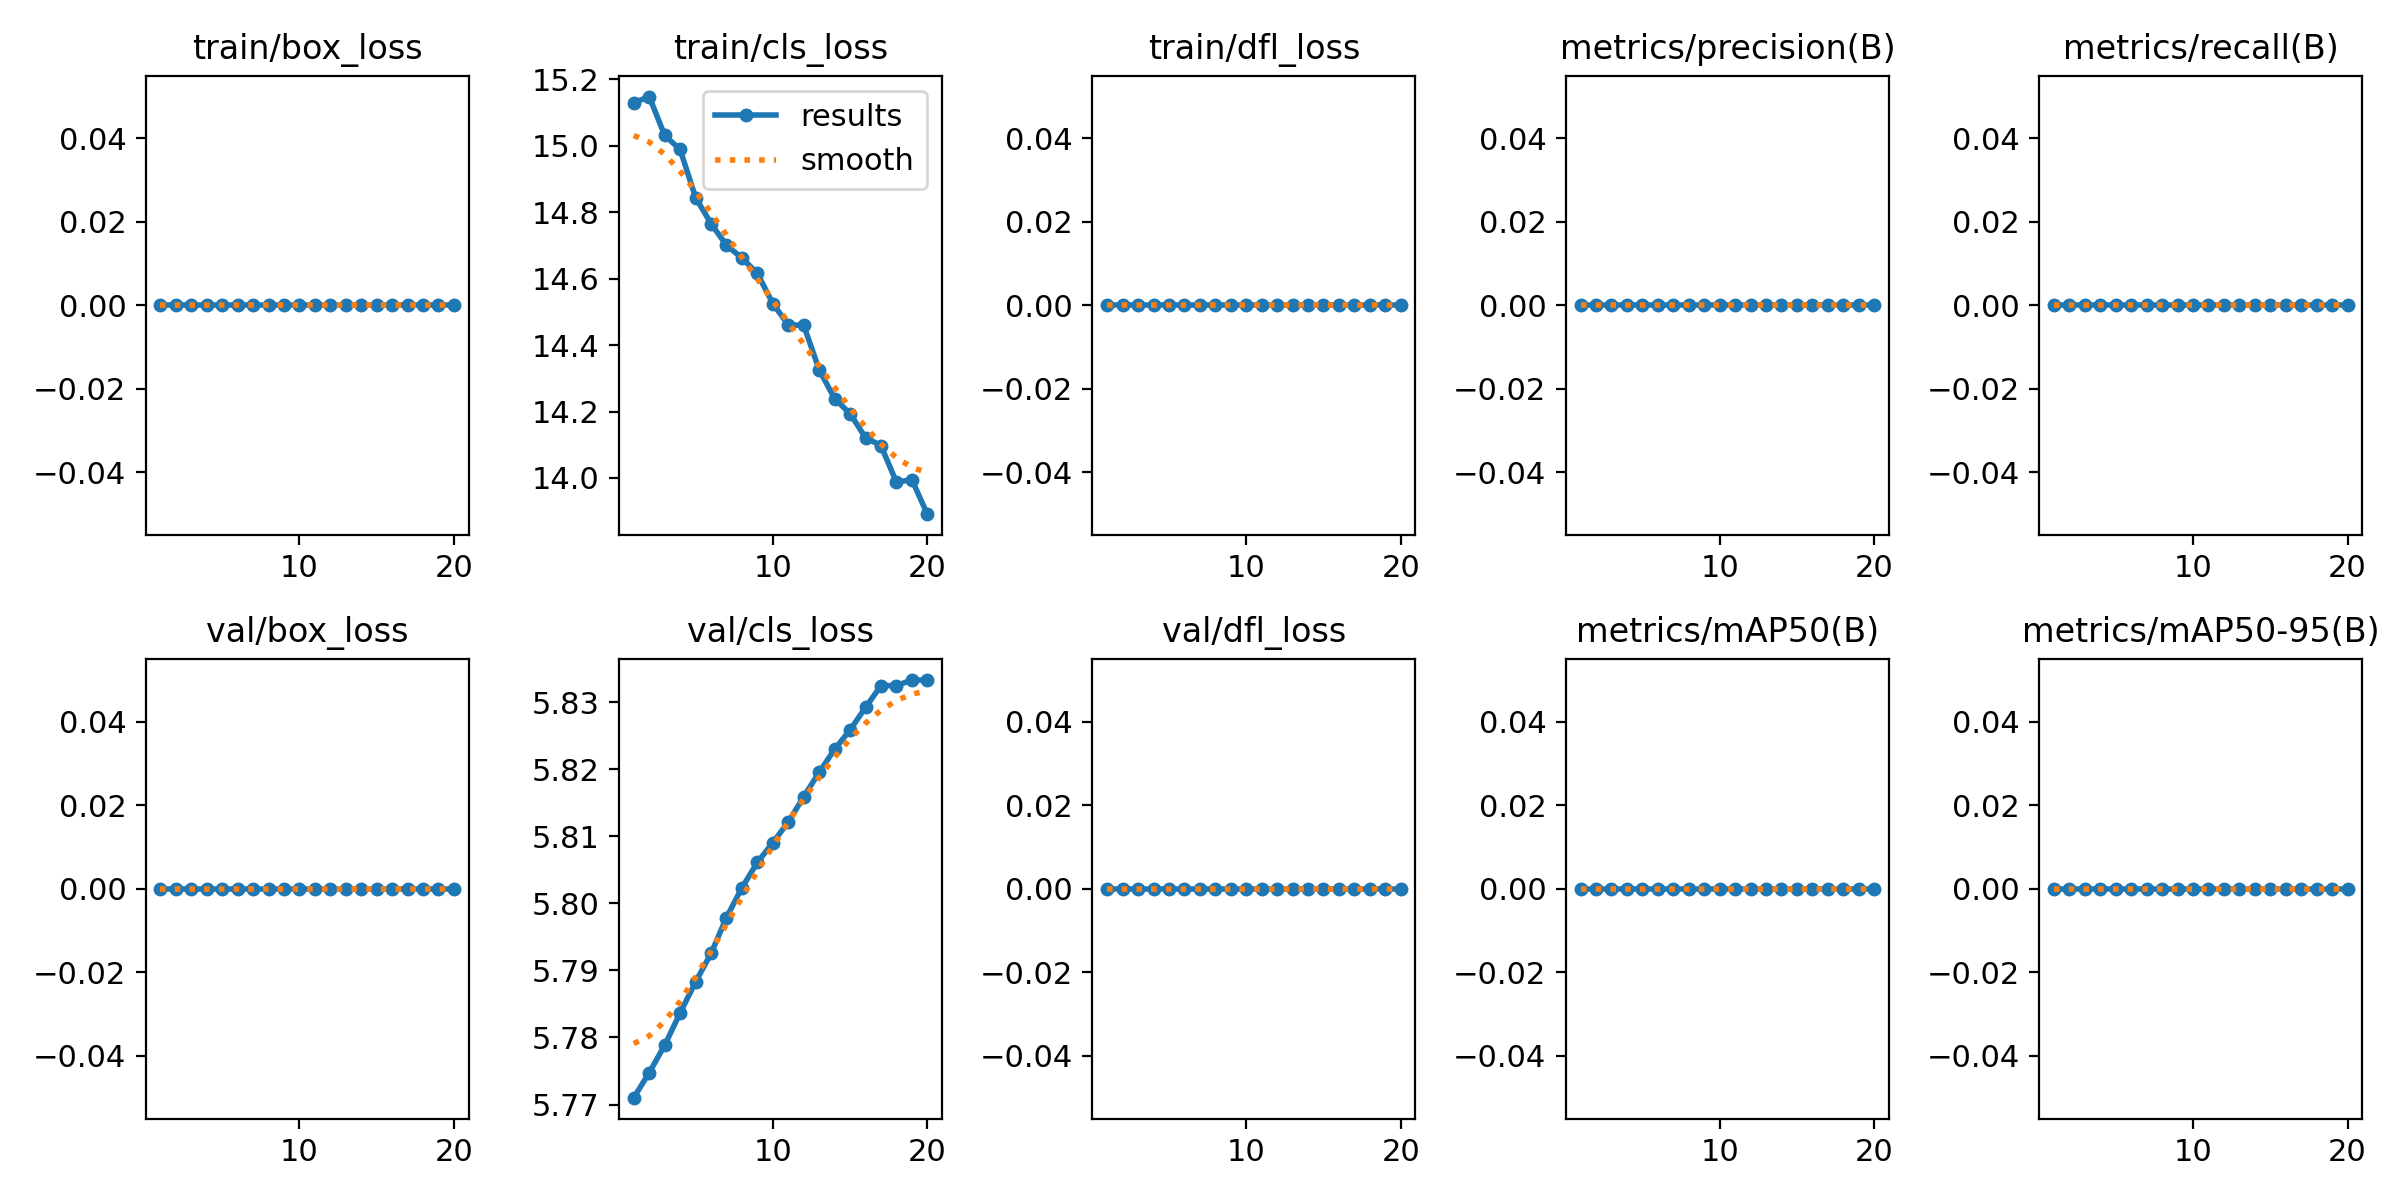

The table this chart was drawn from, first rows:
epoch, time, train/box_loss, train/cls_loss, train/dfl_loss, metrics/precision(B), metrics/recall(B), metrics/mAP50(B), metrics/mAP50-95(B), val/box_loss, val/cls_loss, val/dfl_loss, lr/pg0, lr/pg1, lr/pg2
1, 1.869, 0, 15.13, 0, 0, 0, 0, 0, 0, 5.771, 0, 0, 0, 0
2, 3.814, 0, 15.15, 0, 0, 0, 0, 0, 0, 5.775, 0, 1.901e-05, 1.901e-05, 1.901e-05
3, 5.299, 0, 15.03, 0, 0, 0, 0, 0, 0, 5.779, 0, 3.604e-05, 3.604e-05, 3.604e-05
4, 6.659, 0, 14.99, 0, 0, 0, 0, 0, 0, 5.784, 0, 5.109e-05, 5.109e-05, 5.109e-05
5, 8.051, 0, 14.84, 0, 0, 0, 0, 0, 0, 5.788, 0, 6.416e-05, 6.416e-05, 6.416e-05
6, 9.551, 0, 14.77, 0, 0, 0, 0, 0, 0, 5.793, 0, 7.525e-05, 7.525e-05, 7.525e-05
7, 10.84, 0, 14.7, 0, 0, 0, 0, 0, 0, 5.798, 0, 8.436e-05, 8.436e-05, 8.436e-05
8, 12.22, 0, 14.66, 0, 0, 0, 0, 0, 0, 5.802, 0, 9.149e-05, 9.149e-05, 9.149e-05
9, 13.55, 0, 14.62, 0, 0, 0, 0, 0, 0, 5.806, 0, 9.664e-05, 9.664e-05, 9.664e-05
10, 14.96, 0, 14.53, 0, 0, 0, 0, 0, 0, 5.809, 0, 9.981e-05, 9.981e-05, 9.981e-05
11, 16.43, 0, 14.46, 0, 0, 0, 0, 0, 0, 5.812, 0, 0.000101, 0.000101, 0.000101
12, 17.77, 0, 14.46, 0, 0, 0, 0, 0, 0, 5.816, 0, 0.0001002, 0.0001002, 0.0001002
13, 19.25, 0, 14.33, 0, 0, 0, 0, 0, 0, 5.82, 0, 9.744e-05, 9.744e-05, 9.744e-05
14, 20.65, 0, 14.24, 0, 0, 0, 0, 0, 0, 5.823, 0, 9.269e-05, 9.269e-05, 9.269e-05
15, 22.12, 0, 14.19, 0, 0, 0, 0, 0, 0, 5.826, 0, 8.596e-05, 8.596e-05, 8.596e-05
16, 23.77, 0, 14.12, 0, 0, 0, 0, 0, 0, 5.829, 0, 7.725e-05, 7.725e-05, 7.725e-05
17, 25.49, 0, 14.1, 0, 0, 0, 0, 0, 0, 5.832, 0, 6.656e-05, 6.656e-05, 6.656e-05
18, 27.34, 0, 13.99, 0, 0, 0, 0, 0, 0, 5.832, 0, 5.389e-05, 5.389e-05, 5.389e-05
19, 29.12, 0, 13.99, 0, 0, 0, 0, 0, 0, 5.833, 0, 3.924e-05, 3.924e-05, 3.924e-05
20, 30.84, 0, 13.89, 0, 0, 0, 0, 0, 0, 5.833, 0, 2.261e-05, 2.261e-05, 2.261e-05
